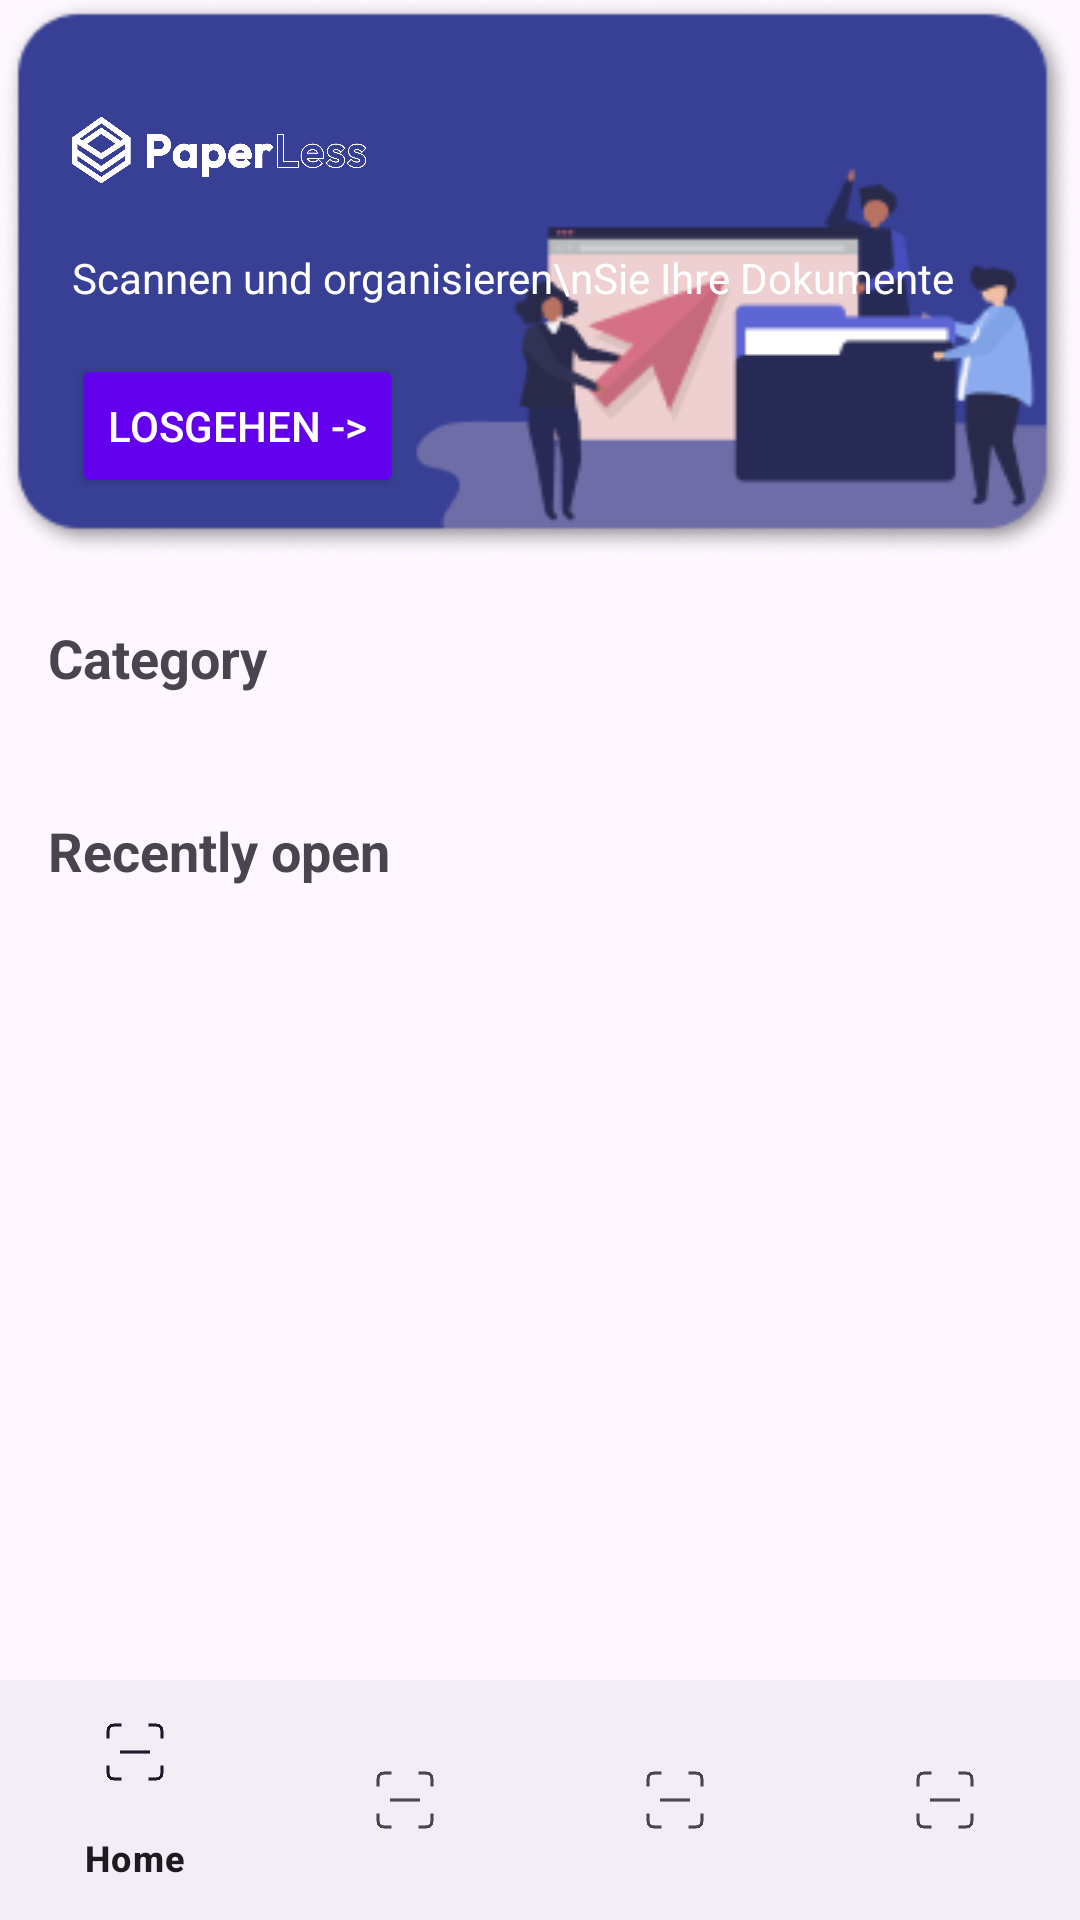

Here is an Android app screen rendered from its layout file. Give the layout XML and the strings, colors and styles it references.
<!-- AndroidManifest.xml: application theme Theme.Hacathon -->
<!-- res/layout/fragment_main.xml -->
<androidx.constraintlayout.widget.ConstraintLayout xmlns:android="http://schemas.android.com/apk/res/android"
    xmlns:app="http://schemas.android.com/apk/res-auto"
    xmlns:tools="http://schemas.android.com/tools"
    android:layout_width="match_parent"
    android:layout_height="match_parent"
    tools:context=".vm.MainFragment">


        <FrameLayout
            android:id="@+id/card_view"
            android:layout_width="match_parent"
            android:layout_height="wrap_content"
            tools:ignore="MissingConstraints">

            
            <ImageView
                android:id="@+id/background_view"
                android:src="@drawable/background_view"
                android:layout_width="match_parent"
                android:layout_height="wrap_content"
                android:scaleType="centerCrop"/>

            
            <LinearLayout
                android:layout_width="match_parent"
                android:layout_height="match_parent"
                android:orientation="vertical"
                android:padding="24dp"
                android:gravity="center_vertical"
                tools:ignore="ExtraText">

                
                <ImageView
                    android:id="@+id/logo_image"
                    android:layout_width="100dp"
                    android:layout_height="50dp"
                    android:layout_gravity="start"
                    android:src="@drawable/ic_logo"
                android:contentDescription="logo"
                android:layout_marginBottom="8dp"/>

                
                <TextView
                    android:id="@+id/description_text"
                    android:layout_width="wrap_content"
                    android:layout_height="wrap_content"
                    android:text="Scannen und organisieren\nSie Ihre Dokumente"
                    android:textSize="14sp"
                    android:textColor="@android:color/white"
                    android:paddingBottom="16dp"
                    android:layout_gravity="start"/>

                
                <Button
                    android:id="@+id/action_button"
                    android:layout_width="wrap_content"
                    android:layout_height="wrap_content"
                    android:text="Losgehen ->"
                    android:textColor="@android:color/white"
                    android:backgroundTint="@color/design_default_color_primary"
                    android:layout_gravity="start"/>
            </LinearLayout>
        </FrameLayout>

    
    <TextView
        android:id="@+id/category_title"
        android:layout_width="wrap_content"
        android:layout_height="wrap_content"
        android:layout_marginStart="16dp"
        android:layout_marginTop="16dp"
        android:text="Category"
        android:textSize="18sp"
        android:textStyle="bold"
        app:layout_constraintStart_toStartOf="parent"
        app:layout_constraintTop_toBottomOf="@id/card_view" />

    
    <androidx.recyclerview.widget.RecyclerView
        android:id="@+id/category_recycler_view"
        app:layoutManager="androidx.recyclerview.widget.GridLayoutManager"
        app:spanCount="3"
        android:layout_width="0dp"
        android:layout_height="wrap_content"
        android:layout_marginTop="8dp"
        android:padding="8dp"
        tools:listitem="@layout/item_category"
        app:layout_constraintEnd_toEndOf="parent"
        app:layout_constraintStart_toStartOf="parent"
        app:layout_constraintTop_toBottomOf="@id/category_title" />

    
    <TextView
        android:id="@+id/recently_open_title"
        android:layout_width="wrap_content"
        android:layout_height="wrap_content"
        android:layout_marginStart="16dp"
        android:layout_marginTop="16dp"
        android:text="Recently open"
        android:textSize="18sp"
        android:textStyle="bold"
        app:layout_constraintStart_toStartOf="parent"
        app:layout_constraintTop_toBottomOf="@id/category_recycler_view" />

    
    <androidx.recyclerview.widget.RecyclerView
        android:id="@+id/recently_open_recycler_view"
        android:layout_width="0dp"
        android:layout_height="wrap_content"
        android:layout_marginTop="8dp"
        android:padding="8dp"
        tools:listitem="@layout/item_recently_opened"
        app:layout_constraintEnd_toEndOf="parent"
        app:layout_constraintStart_toStartOf="parent"
        app:layout_constraintTop_toBottomOf="@id/recently_open_title" />

    
    <com.google.android.material.bottomnavigation.BottomNavigationView
        android:id="@+id/bottom_navigation"
        android:layout_width="0dp"
        android:layout_height="wrap_content"
        app:layout_constraintBottom_toBottomOf="parent"
        app:layout_constraintEnd_toEndOf="parent"
        app:layout_constraintStart_toStartOf="parent"
        app:menu="@menu/bottom_nav_menu" />

</androidx.constraintlayout.widget.ConstraintLayout>
<!-- res/layout/item_category.xml (included above) -->
<?xml version="1.0" encoding="utf-8"?>
<LinearLayout xmlns:android="http://schemas.android.com/apk/res/android"
    android:layout_width="wrap_content"
    android:layout_height="wrap_content"
    android:layout_margin="8dp"
    android:background="@drawable/category_background"
    android:gravity="center"
    android:orientation="vertical"
    android:padding="8dp"> 

    
    <ImageView
        android:id="@+id/category_icon"
        android:layout_width="60dp"
        android:layout_height="60dp"
        android:scaleType="centerInside"
        android:src="@drawable/ic_category" />

    
    <TextView
        android:id="@+id/category_name"
        android:layout_width="wrap_content"
        android:layout_height="wrap_content"
        android:layout_marginTop="8dp"
        android:gravity="center"
        android:text="Category"
        android:textColor="@android:color/black"
        android:textSize="14sp" />
</LinearLayout>
<!-- res/layout/item_recently_opened.xml (included above) -->
<?xml version="1.0" encoding="utf-8"?>
<androidx.cardview.widget.CardView xmlns:android="http://schemas.android.com/apk/res/android"
    xmlns:app="http://schemas.android.com/apk/res-auto"
    android:layout_width="wrap_content"
    android:layout_height="wrap_content"
    android:layout_margin="8dp"
    app:cardCornerRadius="8dp"
    app:cardElevation="4dp">

    <LinearLayout
        android:layout_width="match_parent"
        android:layout_height="match_parent"
        android:orientation="vertical"
        android:padding="8dp">

        
        <ImageView
            android:id="@+id/document_thumbnail"
            android:layout_width="match_parent"
            android:layout_height="120dp"
            android:scaleType="centerCrop"
            android:src="@drawable/category_background" />

        
        <TextView
            android:id="@+id/document_title"
            android:layout_width="wrap_content"
            android:layout_height="wrap_content"
            android:layout_marginTop="8dp"
            android:text="Document Title"
            android:textSize="16sp"
            android:textStyle="bold"
            android:textColor="@android:color/black" />

        
        <LinearLayout
            android:layout_width="wrap_content"
            android:layout_height="wrap_content"
            android:orientation="horizontal"
            android:layout_marginTop="4dp">

            <ImageView
                android:layout_width="16dp"
                android:layout_height="16dp" />

            <TextView
                android:id="@+id/document_date"
                android:layout_width="wrap_content"
                android:layout_height="wrap_content"
                android:text="14 мая 2024"
                android:textSize="12sp"
                android:layout_marginStart="4dp"
                android:textColor="@android:color/darker_gray" />
        </LinearLayout>

    </LinearLayout>

</androidx.cardview.widget.CardView>
<!-- resources referenced by this layout -->
<resources>
  <!-- drawable background_view: png bitmap (drawable, 16115 bytes) -->
  <!-- drawable category_background: png bitmap (drawable, 496 bytes) -->
  <!-- drawable ic_category: png bitmap (drawable, 17982 bytes) -->
  <!-- drawable ic_logo: png bitmap (drawable, 31286 bytes) -->
  <style name="Theme.Hacathon" parent="Base.Theme.Hacathon" />
  <style name="Base.Theme.Hacathon" parent="Theme.Material3.DayNight.NoActionBar">
          
          
      </style>
</resources>
